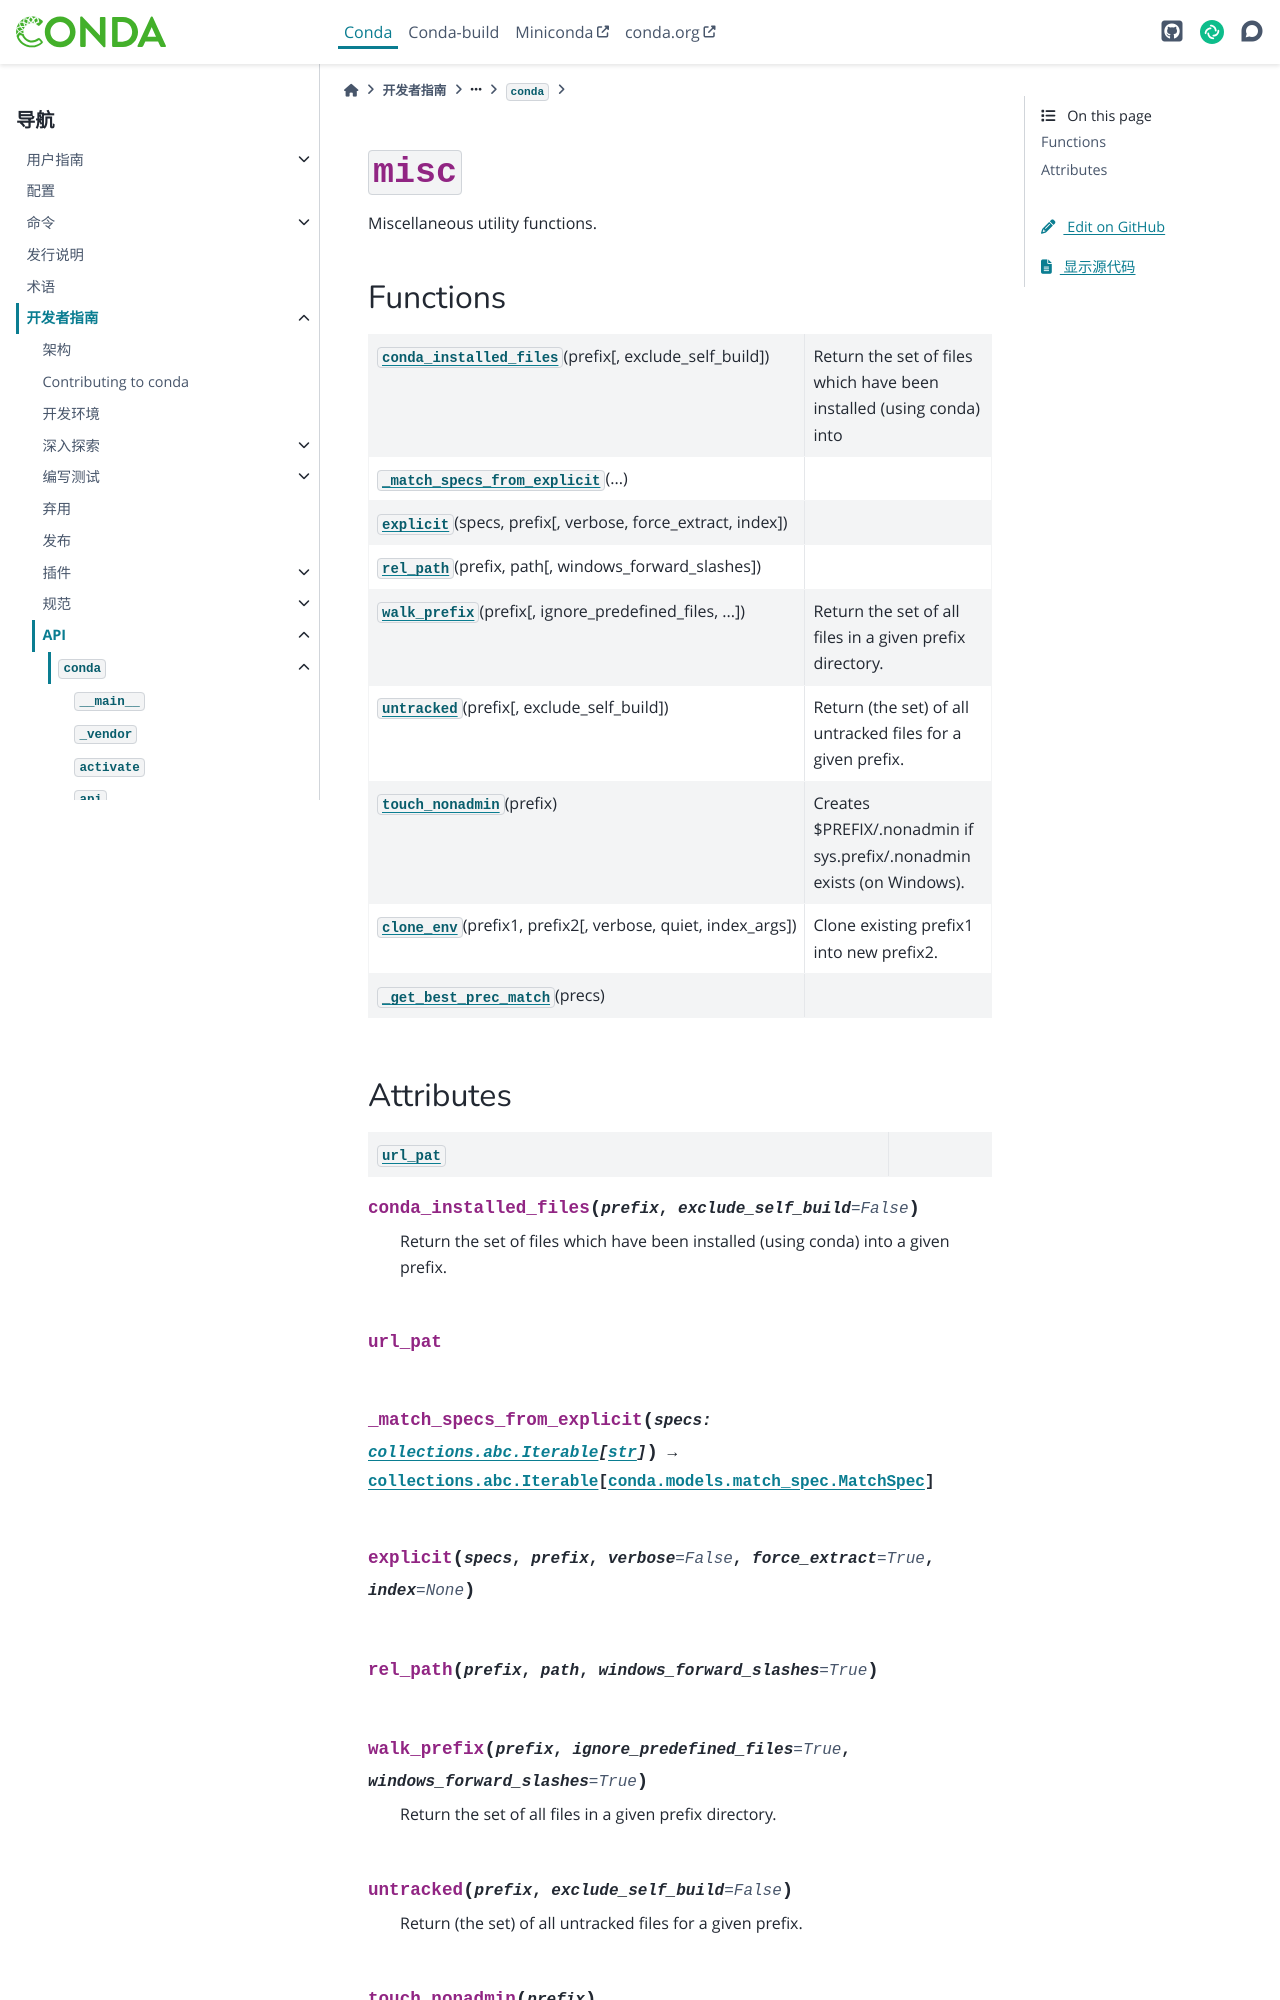

repository: hellowac/conda-zh-cn · page: dev-guide/api/conda/misc/index.html · generator: sphinx

:py:mod:`misc`
==============

.. py:module:: conda.misc

.. autoapi-nested-parse::

   Miscellaneous utility functions.




Functions
---------

.. autoapisummary::

   conda.misc.conda_installed_files
   conda.misc._match_specs_from_explicit
   conda.misc.explicit
   conda.misc.rel_path
   conda.misc.walk_prefix
   conda.misc.untracked
   conda.misc.touch_nonadmin
   conda.misc.clone_env
   conda.misc._get_best_prec_match
